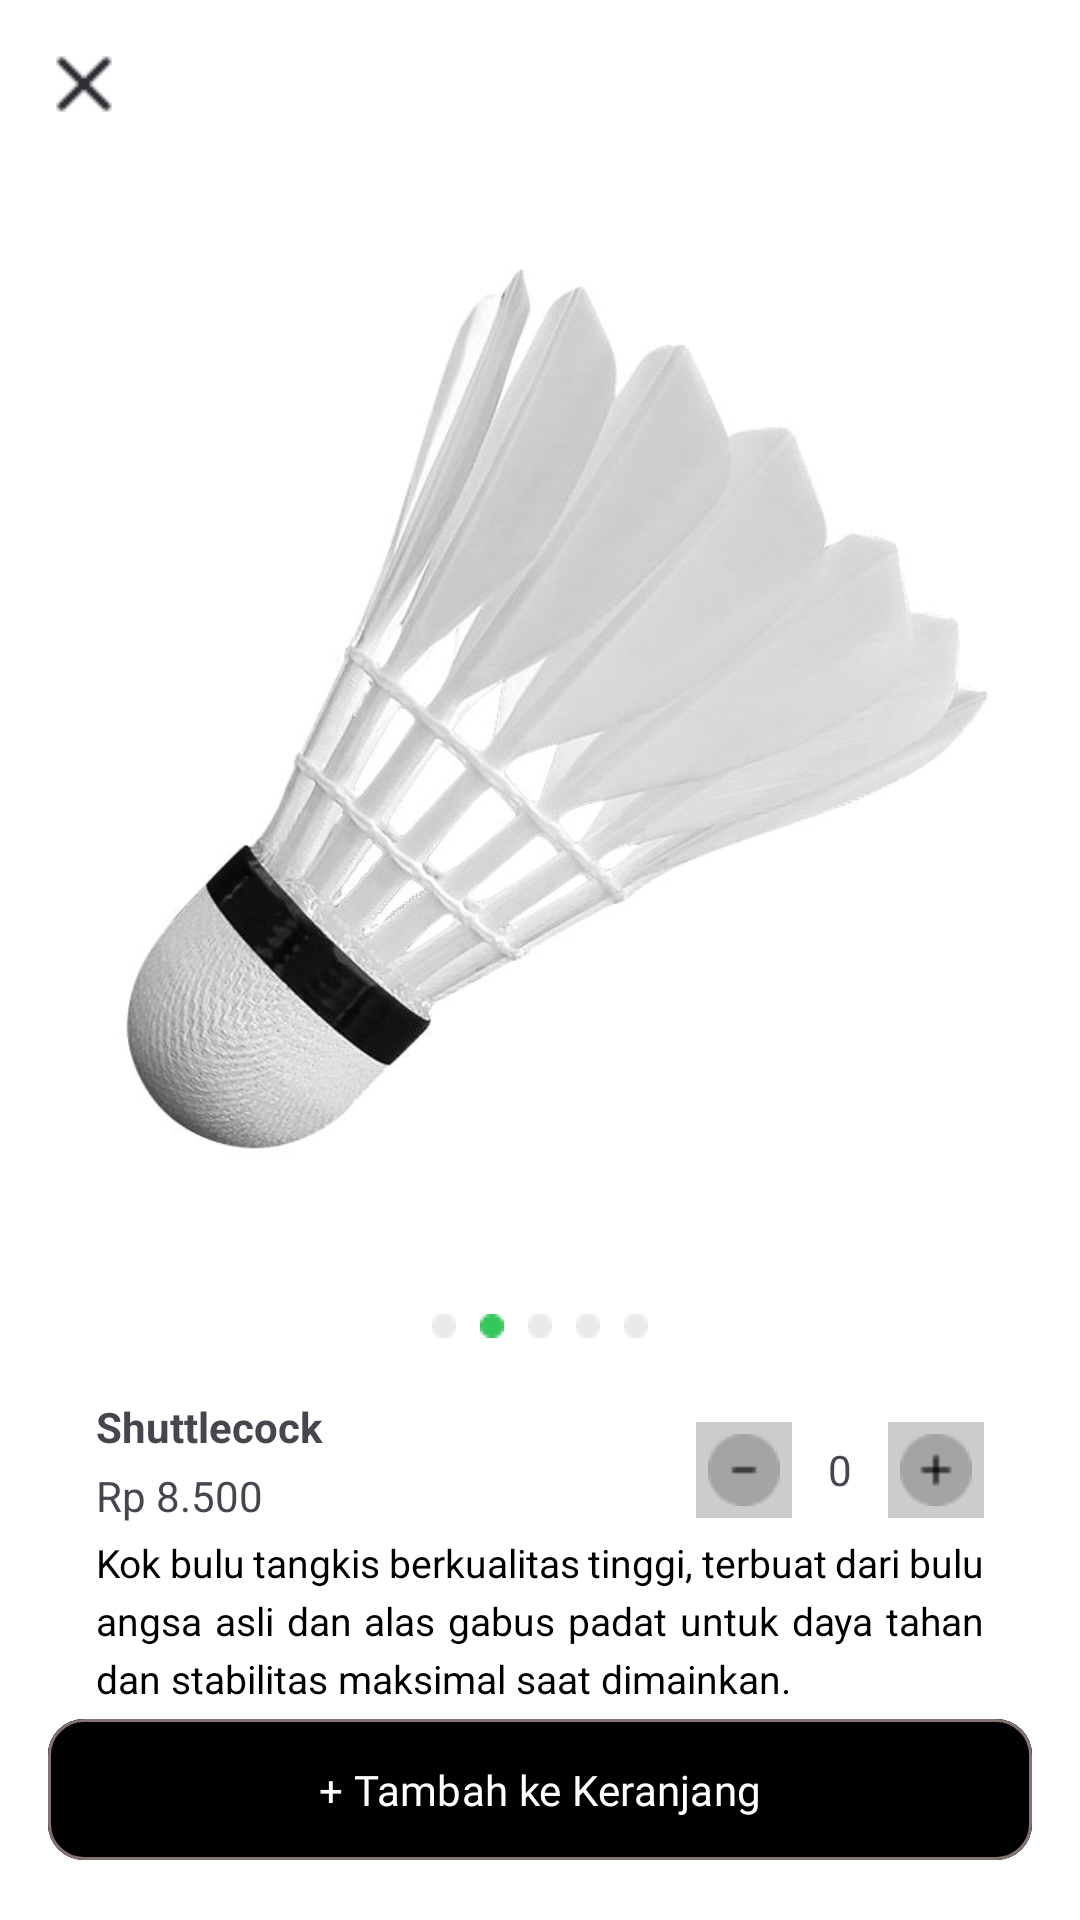

Write the Android layout XML for this screen, with the resource values it uses.
<!-- AndroidManifest.xml: application theme AppTheme -->
<!-- res/layout/activity_product_kok.xml -->
<?xml version="1.0" encoding="utf-8"?>
<androidx.constraintlayout.widget.ConstraintLayout xmlns:android="http://schemas.android.com/apk/res/android"
    xmlns:app="http://schemas.android.com/apk/res-auto"
    xmlns:tools="http://schemas.android.com/tools"
    android:id="@+id/main"
    android:layout_width="match_parent"
    android:layout_height="match_parent"
    android:background="#FFFFFF"
    tools:context=".ProductKokActivity">

    <ImageButton
        android:id="@+id/buttonclose"
        android:layout_width="24dp"
        android:layout_height="24dp"
        android:layout_margin="16dp"
        android:background="?attr/selectableItemBackgroundBorderless"
        android:contentDescription="Tutup"
        android:src="@drawable/close"
        app:layout_constraintTop_toTopOf="parent"
        app:layout_constraintStart_toStartOf="parent"
        tools:ignore="TouchTargetSizeCheck" />

    
    <ImageView
        android:id="@+id/imagekok"
        android:layout_width="match_parent"
        android:layout_height="370dp"
        android:layout_marginTop="16dp"
        android:src="@drawable/kok"
        android:scaleType="fitCenter"
        app:layout_constraintTop_toBottomOf="@id/buttonclose"
        app:layout_constraintStart_toStartOf="parent"
        app:layout_constraintEnd_toEndOf="parent" />

    
    <LinearLayout
        android:id="@+id/dotsindicator"
        android:layout_width="wrap_content"
        android:layout_height="wrap_content"
        android:orientation="horizontal"
        android:layout_marginTop="8dp"
        app:layout_constraintTop_toBottomOf="@id/imagekok"
        app:layout_constraintStart_toStartOf="parent"
        app:layout_constraintEnd_toEndOf="parent"
        android:gravity="center">

        
        <View
            android:layout_width="8dp"
            android:layout_height="8dp"
            android:layout_margin="4dp"
            android:background="@drawable/bldot" />

        
        <View
            android:layout_width="8dp"
            android:layout_height="8dp"
            android:layout_margin="4dp"
            android:background="@drawable/dot" />

        <View
            android:layout_width="8dp"
            android:layout_height="8dp"
            android:layout_margin="4dp"
            android:background="@drawable/bldot" />

        <View
            android:layout_width="8dp"
            android:layout_height="8dp"
            android:layout_margin="4dp"
            android:background="@drawable/bldot" />

        <View
            android:layout_width="8dp"
            android:layout_height="8dp"
            android:layout_margin="4dp"
            android:background="@drawable/bldot" />
    </LinearLayout>

    
    <TextView
        android:id="@+id/text_nama"
        android:layout_width="wrap_content"
        android:layout_height="wrap_content"
        android:text="Shuttlecock "
        android:textSize="14sp"
        android:textStyle="bold"
        android:layout_marginTop="16dp"
        app:layout_constraintTop_toBottomOf="@id/dotsindicator"
        app:layout_constraintStart_toStartOf="parent"
        android:layout_marginStart="32dp" />

    <TextView
        android:id="@+id/text_deskripsi"
        android:layout_width="0dp"
        android:layout_height="wrap_content"
        android:text="Kok bulu tangkis berkualitas tinggi, terbuat dari bulu angsa asli dan alas gabus padat untuk daya tahan dan stabilitas maksimal saat dimainkan. "
        android:textSize="13sp"
        android:textColor="#000000"
        android:layout_marginTop="4dp"
        android:layout_marginEnd="32dp"
        android:justificationMode="inter_word"
        android:layout_marginStart="32dp"
        app:layout_constraintTop_toBottomOf="@id/text_harga"
        app:layout_constraintStart_toStartOf="parent"
        app:layout_constraintEnd_toEndOf="parent"
        android:lineSpacingExtra="4dp" />

    <TextView
        android:id="@+id/text_harga"
        android:layout_width="wrap_content"
        android:layout_height="wrap_content"
        android:text="Rp 8.500"
        android:textSize="14sp"
        android:layout_marginTop="4dp"
        app:layout_constraintTop_toBottomOf="@id/text_nama"
        app:layout_constraintStart_toStartOf="@id/text_nama" />

    
    <LinearLayout
        android:id="@+id/counter"
        android:layout_width="wrap_content"
        android:layout_height="wrap_content"
        android:orientation="horizontal"
        android:layout_marginEnd="32dp"
        android:layout_marginTop="8dp"
        android:gravity="center"
        app:layout_constraintEnd_toEndOf="parent"
        app:layout_constraintTop_toTopOf="@id/text_nama">

        <ImageButton
            android:id="@+id/button_minus"
            android:layout_width="32dp"
            android:layout_height="32dp"
            android:background="@drawable/bgcounter"
            android:contentDescription="Kurang"
            android:src="@drawable/minus"
            tools:ignore="TouchTargetSizeCheck" />

        <TextView
            android:id="@+id/text_quantity"
            android:layout_width="32dp"
            android:layout_height="32dp"
            android:gravity="center"
            android:text="0"
            android:textSize="14sp" />

        <ImageButton
            android:id="@+id/button_plus"
            android:layout_width="32dp"
            android:layout_height="32dp"
            android:background="@drawable/bgcounter"
            android:contentDescription="Tambah"
            android:src="@drawable/add"
            tools:ignore="TouchTargetSizeCheck" />
    </LinearLayout>

    
    <com.google.android.material.button.MaterialButton
        android:id="@+id/button_keranjang"
        style="?attr/materialButtonOutlinedStyle"
        android:layout_width="0dp"
        android:layout_height="55dp"
        android:layout_margin="16dp"
        android:text="+ Tambah ke Keranjang"
        android:backgroundTint="#000000"
        android:fontFamily="@font/inter_medium"
        android:textColor="#FFFFFF"
        android:textAllCaps="false"
        android:textSize="14sp"
        app:cornerRadius="12dp"
        app:layout_constraintBottom_toBottomOf="parent"
        app:layout_constraintStart_toStartOf="parent"
        app:layout_constraintEnd_toEndOf="parent" />

</androidx.constraintlayout.widget.ConstraintLayout>
<!-- resources referenced by this layout -->
<resources>
  <!-- drawable bgcounter (drawable) -->
  <shape xmlns:android="http://schemas.android.com/apk/res/android" android:shape="rectangle">
      <solid android:color="#CCCCCC" />
      <stroke android:width="1dp" android:color="#CCCCCC" />
  </shape>
  <color name="md_theme_primary">#A10F1C</color>
  <color name="md_theme_onPrimary">#FFFFFF</color>
  <color name="md_theme_primaryContainer">#FFDAD8</color>
  <color name="md_theme_onPrimaryContainer">#733332</color>
  <color name="md_theme_secondary">#904A4A</color>
  <color name="md_theme_onSecondary">#FFFFFF</color>
  <color name="md_theme_secondaryContainer">#FFDAD8</color>
  <color name="md_theme_onSecondaryContainer">#733334</color>
  <color name="md_theme_tertiary">#006874</color>
  <color name="md_theme_onTertiary">#FFFFFF</color>
  <color name="md_theme_tertiaryContainer">#9EEFFD</color>
  <color name="md_theme_onTertiaryContainer">#004F58</color>
  <color name="md_theme_error">#BA1A1A</color>
  <color name="md_theme_onError">#FFFFFF</color>
  <color name="md_theme_errorContainer">#FFDAD6</color>
  <color name="md_theme_onErrorContainer">#93000A</color>
  <color name="md_theme_background">#FFF8F7</color>
  <color name="md_theme_onBackground">#231919</color>
  <color name="md_theme_surface">#FFF8F7</color>
  <color name="md_theme_onSurface">#231919</color>
  <color name="md_theme_surfaceVariant">#F4DDDC</color>
  <color name="md_theme_onSurfaceVariant">#534342</color>
  <color name="md_theme_outline">#857372</color>
  <color name="md_theme_outlineVariant">#D7C1C0</color>
  <color name="md_theme_inverseSurface">#382E2D</color>
  <color name="md_theme_inverseOnSurface">#FFEDEB</color>
  <color name="md_theme_inversePrimary">#FFB3B0</color>
  <color name="md_theme_primaryFixed">#FFDAD8</color>
  <color name="md_theme_onPrimaryFixed">#3B080B</color>
  <color name="md_theme_primaryFixedDim">#FFB3B0</color>
  <color name="md_theme_onPrimaryFixedVariant">#733332</color>
  <color name="md_theme_secondaryFixed">#FFDAD8</color>
  <color name="md_theme_onSecondaryFixed">#3B080C</color>
  <color name="md_theme_secondaryFixedDim">#FFB3B1</color>
  <color name="md_theme_onSecondaryFixedVariant">#733334</color>
  <color name="md_theme_tertiaryFixed">#9EEFFD</color>
  <color name="md_theme_onTertiaryFixed">#001F24</color>
  <color name="md_theme_tertiaryFixedDim">#82D3E0</color>
  <color name="md_theme_onTertiaryFixedVariant">#004F58</color>
  <color name="md_theme_surfaceDim">#E8D6D5</color>
  <color name="md_theme_surfaceBright">#FFF8F7</color>
  <color name="md_theme_surfaceContainerLowest">#FFFFFF</color>
  <color name="md_theme_surfaceContainerLow">#FFF0EF</color>
  <color name="md_theme_surfaceContainer">#FCEAE8</color>
  <color name="md_theme_surfaceContainerHigh">#F6E4E3</color>
  <color name="md_theme_surfaceContainerHighest">#F0DEDD</color>
</resources>
